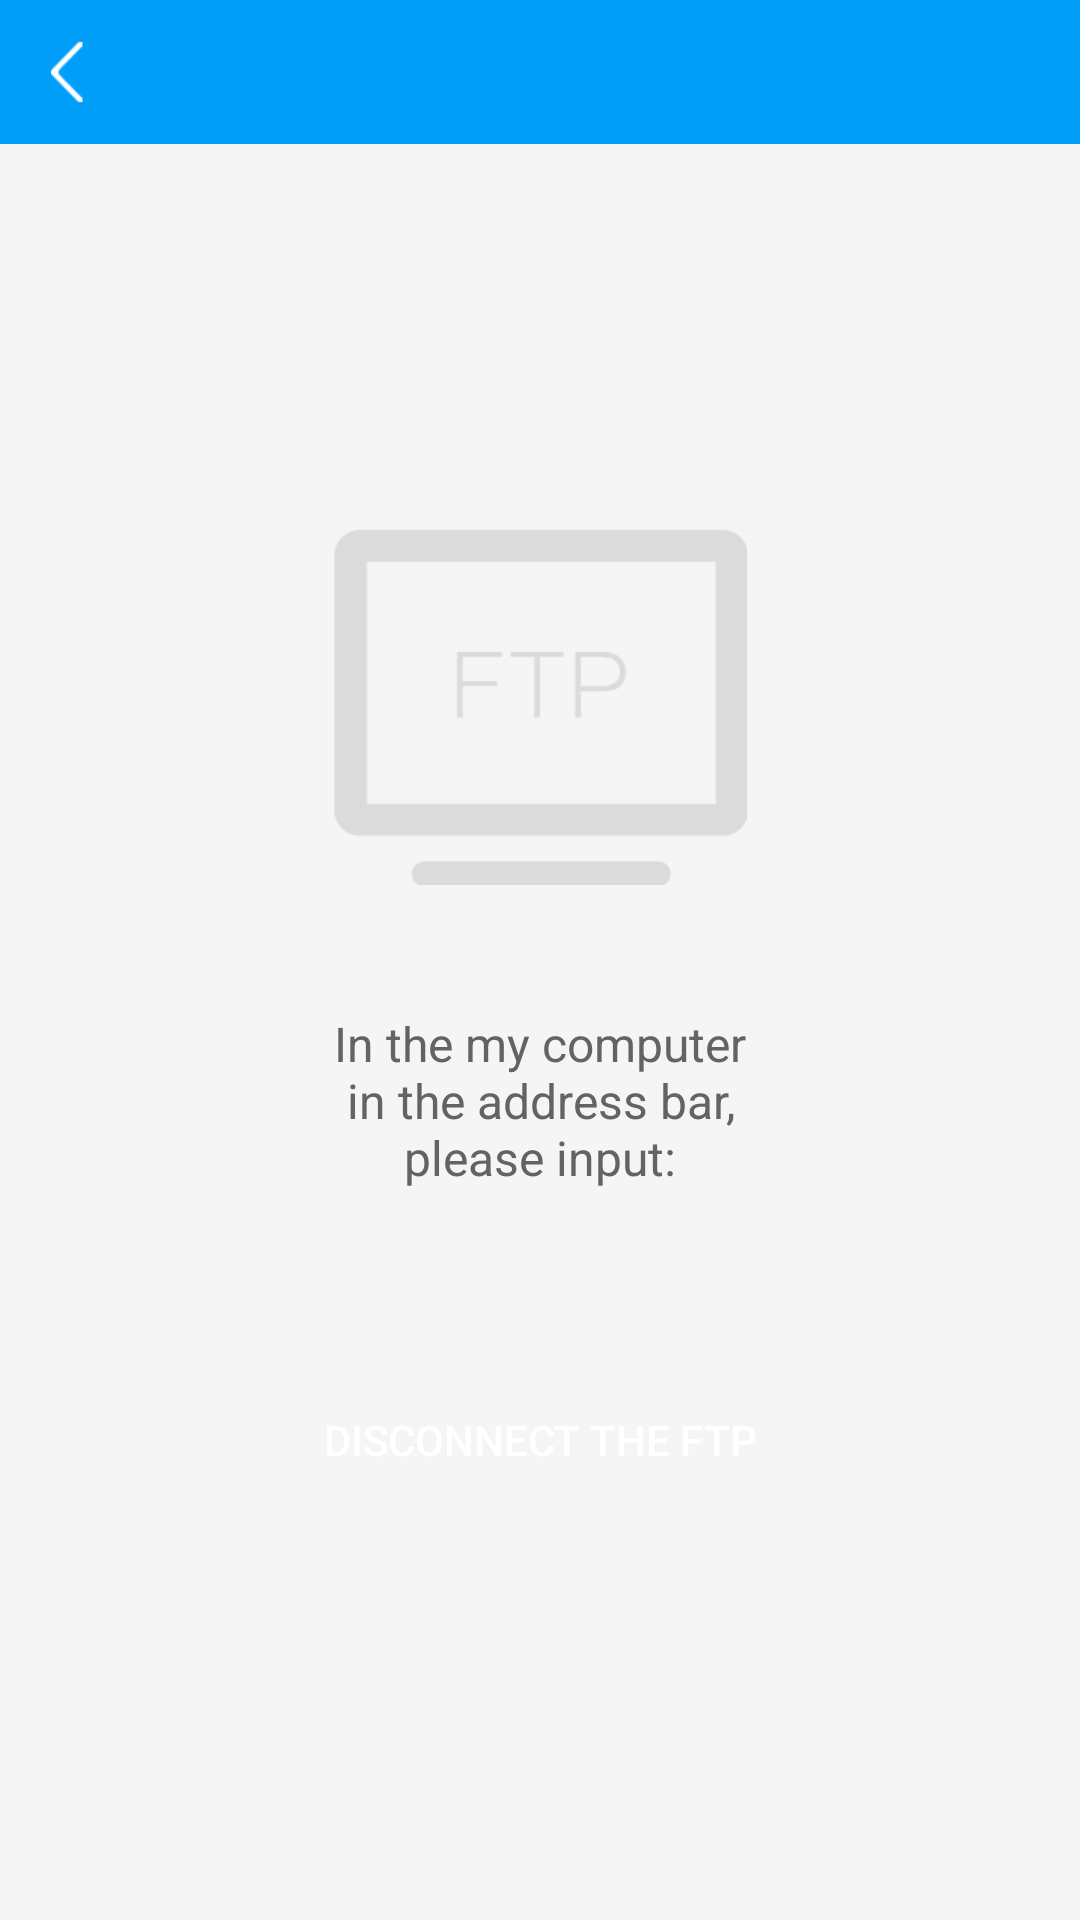

Produce the Android XML layout that renders to this screen, including the resource entries it uses.
<!-- AndroidManifest.xml: fallback theme Theme.MaterialComponents.DayNight.NoActionBar -->
<!-- res/layout/activity_assistant_ftp.xml -->
<?xml version="1.0" encoding="utf-8"?>
<RelativeLayout android:orientation="vertical" android:background="@color/detail_bgColor" android:layout_width="fill_parent" android:layout_height="fill_parent"
  xmlns:android="http://schemas.android.com/apk/res/android">
    <include android:id="@id/simple_title" layout="@layout/include_simple_title_common_new" />
    <RelativeLayout android:layout_width="wrap_content" android:layout_height="wrap_content" android:layout_marginTop="@dimen/mainlayout_margintop" android:layout_below="@id/simple_title" android:layout_centerHorizontal="true">
        <TextView android:textSize="@dimen/textSize_h4" android:textColor="@color/black" android:gravity="center" android:id="@id/wifi_have_connected" android:layout_width="fill_parent" android:layout_height="wrap_content" android:layout_marginTop="@dimen/mainlayout_margintop" />
        <ImageView android:id="@id/ftp_logo" android:layout_width="@dimen/mainlayout_module_width_heigth" android:layout_height="@dimen/mainlayout_module_width_heigth" android:layout_marginTop="@dimen/mainlayout_margintop" android:src="@drawable/xxx_ftp" android:layout_below="@id/wifi_have_connected" android:layout_centerHorizontal="true" />
        <TextView android:textSize="@dimen/textSize_h4" android:textColor="@color/black_light" android:gravity="center" android:id="@id/ftp_intorduce" android:layout_width="@dimen/share_group_bt_start_width" android:layout_height="wrap_content" android:layout_marginTop="@dimen/mainlayout_margintop" android:text="@string/ftp_instruction" android:layout_below="@id/ftp_logo" android:layout_centerHorizontal="true" />
        <TextView android:textSize="@dimen/textSize_h3" android:textColor="@color/blue" android:gravity="center" android:layout_gravity="center_horizontal" android:id="@id/ip_adress_text" android:layout_width="fill_parent" android:layout_height="wrap_content" android:layout_below="@id/ftp_intorduce" />
        <Button android:textColor="@color/white" android:id="@id/disconnect_ftp" android:background="@drawable/bt_start_share_selector" android:layout_width="@dimen/share_group_bt_start_width" android:layout_height="@dimen/share_group_bt_start_heigth" android:layout_marginTop="@dimen/mainlayout_margintop" android:text="@string/disconnect_ftp" android:layout_below="@id/ip_adress_text" android:layout_centerHorizontal="true" />
    </RelativeLayout>
</RelativeLayout>
<!-- res/layout/include_simple_title_common_new.xml (included above) -->
<?xml version="1.0" encoding="utf-8"?>
<RelativeLayout android:gravity="center_vertical" android:background="#ff009ef9" android:layout_width="fill_parent" android:layout_height="@dimen/new_title_height"
  xmlns:android="http://schemas.android.com/apk/res/android">
    <ImageView android:id="@id/bt_back" android:paddingLeft="@dimen/new_title_padding_horization" android:layout_width="@dimen/new_title_btn_back_size" android:layout_height="fill_parent" android:src="@drawable/new_back_btn" android:layout_centerVertical="true" />
    <TextView android:textSize="18.0sp" android:textStyle="bold" android:textColor="@color/white" android:gravity="center_vertical" android:id="@id/tv_title" android:layout_width="wrap_content" android:layout_height="fill_parent" android:layout_centerHorizontal="true" />
    <TextView android:textSize="14.0sp" android:textColor="@color/white" android:gravity="center" android:id="@id/bt_operate" android:layout_width="wrap_content" android:layout_height="fill_parent" android:layout_alignParentRight="true" />
</RelativeLayout>
<!-- resources referenced by this layout -->
<resources>
  <color name="black">#ff000000</color>
  <color name="black_light">#ff636363</color>
  <color name="blue">#ff2ea3f5</color>
  <color name="detail_bgColor">#fff5f5f5</color>
  <color name="white">#ffffffff</color>
  <dimen name="mainlayout_margintop">65.0px</dimen>
  <dimen name="mainlayout_module_width_heigth">276.0px</dimen>
  <dimen name="new_title_btn_back_size">42.0dip</dimen>
  <dimen name="new_title_height">48.0dip</dimen>
  <dimen name="new_title_padding_horization">17.0dip</dimen>
  <dimen name="share_group_bt_start_heigth">105.0px</dimen>
  <dimen name="share_group_bt_start_width">540.0px</dimen>
  <dimen name="textSize_h3">70.0px</dimen>
  <dimen name="textSize_h4">64.0px</dimen>
  <!-- drawable bt_start_share_selector (drawable) -->
  <?xml version="1.0" encoding="utf-8"?>
  <selector
    xmlns:android="http://schemas.android.com/apk/res/android">
      <item android:state_pressed="true" android:drawable="@drawable/start_share_focus" />
      <item android:state_enabled="false" android:drawable="@drawable/btn_bottombar_disable" />
      <item android:drawable="@drawable/start_share_normal" />
  </selector>
  <!-- drawable new_back_btn (drawable) -->
  <?xml version="1.0" encoding="utf-8"?>
  <selector
    xmlns:android="http://schemas.android.com/apk/res/android">
      <item android:state_selected="false" android:state_pressed="true" android:drawable="@drawable/new_icon_back_clicked" />
      <item android:state_selected="true" android:drawable="@drawable/new_icon_back_clicked" />
      <item android:drawable="@drawable/new_icon_back" />
  </selector>
  <!-- drawable xxx_ftp: png bitmap (drawable-hdpi-v4, 1793 bytes) -->
  <string name="disconnect_ftp">Disconnect the FTP</string>
  <string name="ftp_instruction">In the my computer in the address bar, please input:</string>
  <!-- drawable new_icon_back_clicked: png bitmap (drawable-sw360dp-xhdpi-v13, 548 bytes) -->
  <!-- drawable new_icon_back: png bitmap (drawable-sw360dp-xhdpi-v13, 580 bytes) -->
</resources>
